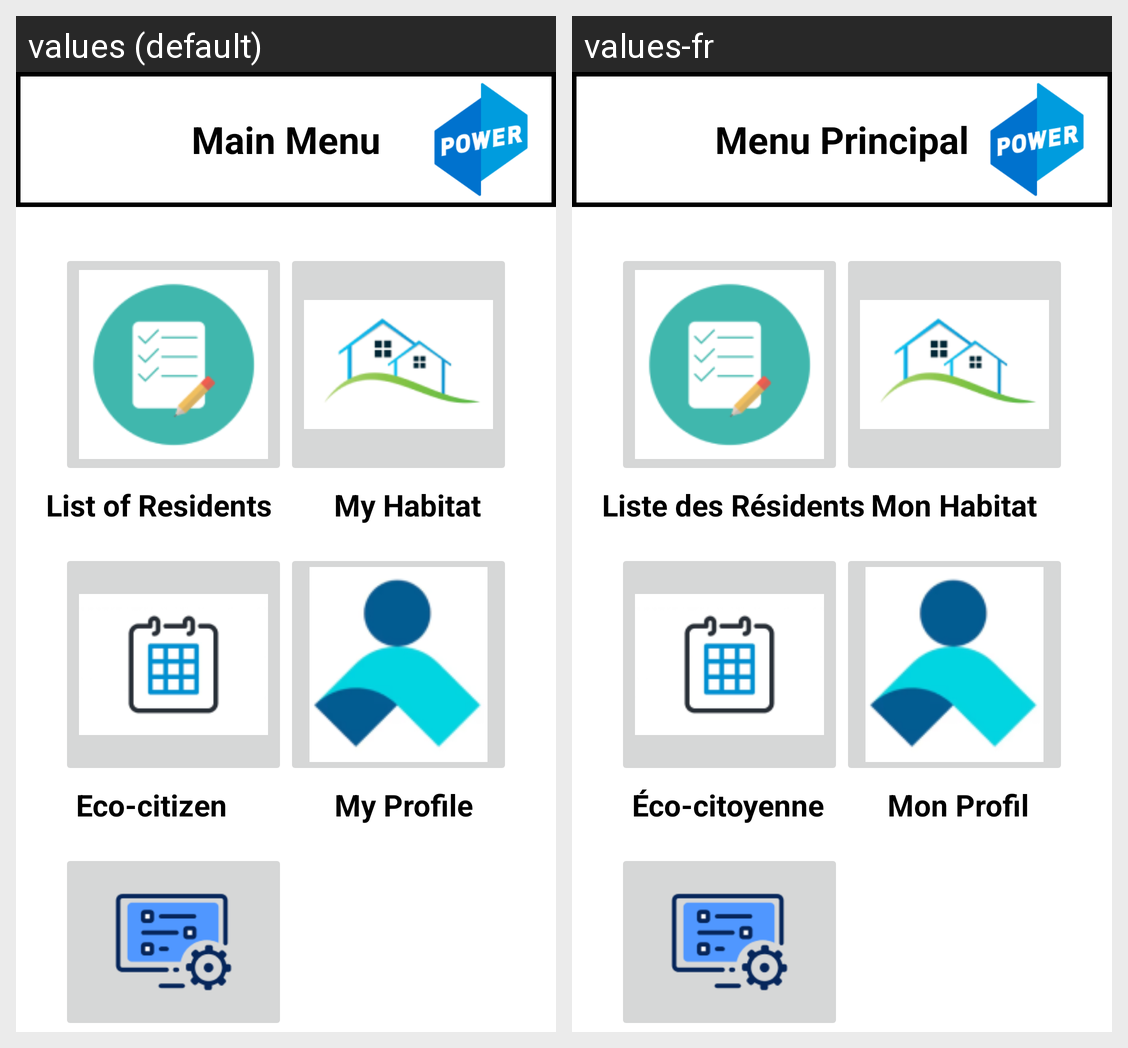

This grid shows one Android layout under two languages. Give, for every string resource on the screen, its name, the default text and each shown locale's text.
Android screen res/layout/activity_menu_principal.xml rendered under 2 locales, left to right: values (default), values-fr. Device: Nexus 5 (rendered at 1080×1920; each locale shown at half size, 540×960, under a caption strip naming it); theme Theme.PowerHome.
Strings drawn on this screen, with the default value and each locale's value (text and hints the layout hard-codes, and strings that could not be matched under every locale, appear in the picture but are not listed):

menu_principal
  values: Main Menu
  values-fr: Menu Principal

liste_habitants
  values: List of Residents
  values-fr: Liste des Résidents

mon_habitat
  values: My Habitat
  values-fr: Mon Habitat

eco_citoyenne
  values: Eco-citizen
  values-fr: Éco-citoyenne

mon_profil
  values: My Profile
  values-fr: Mon Profil
